Image classification data set "dataset" (iDanishDev/Maize-Disease-Detection on GitHub). Class labels (4): maize blight, maize common rust, maize gray leaf spot, maize healthy.

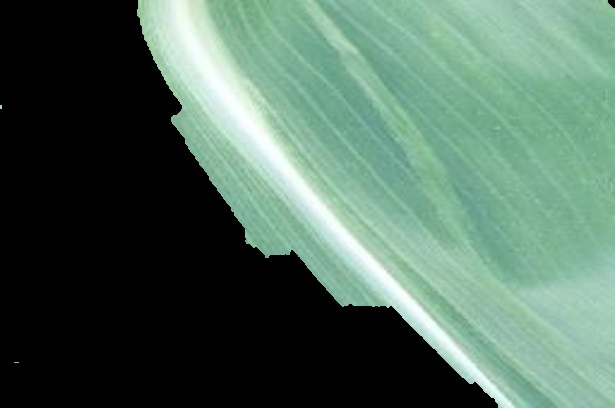
Label: maize healthy

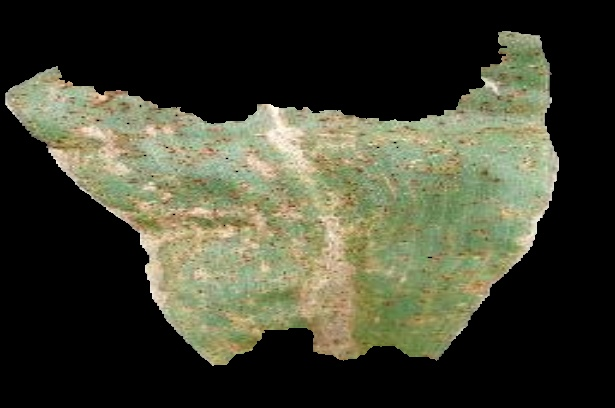
Label: maize common rust

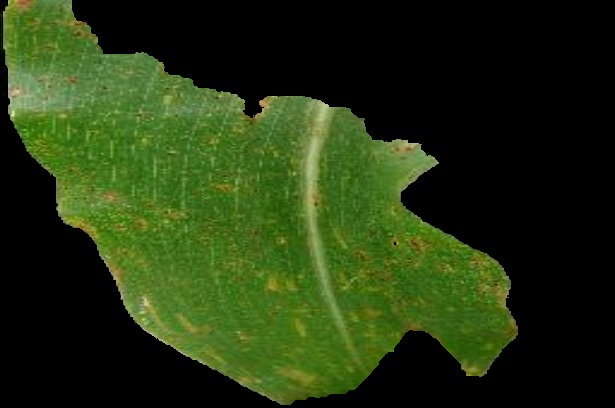
Label: maize common rust

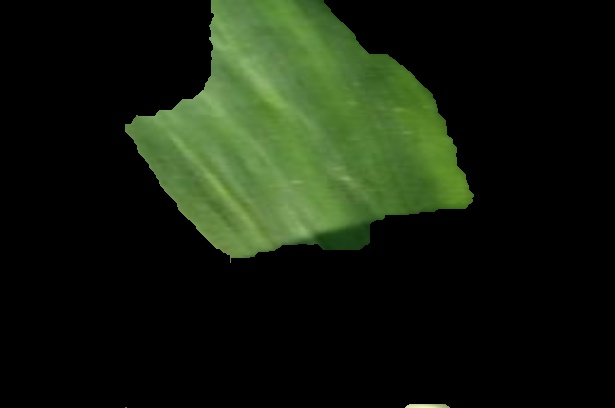
Label: maize healthy

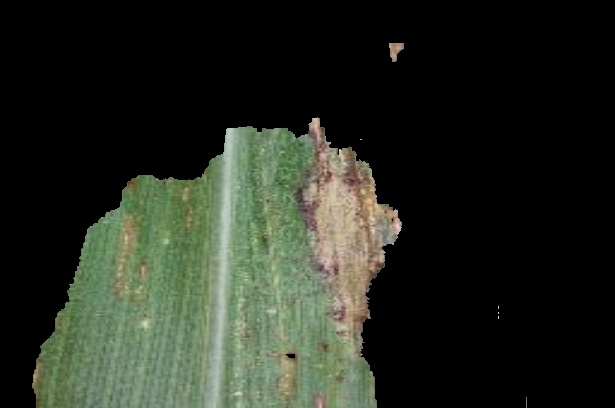
Label: maize blight

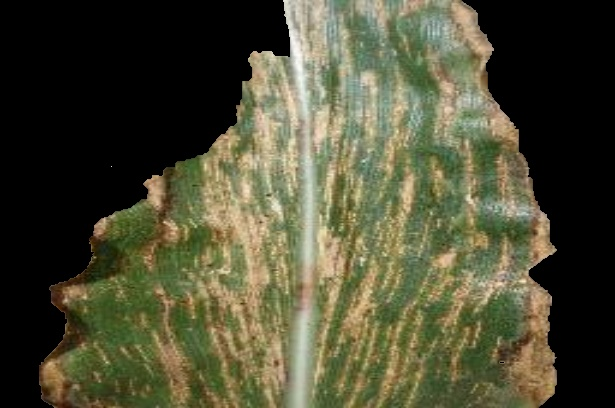
Label: maize gray leaf spot
